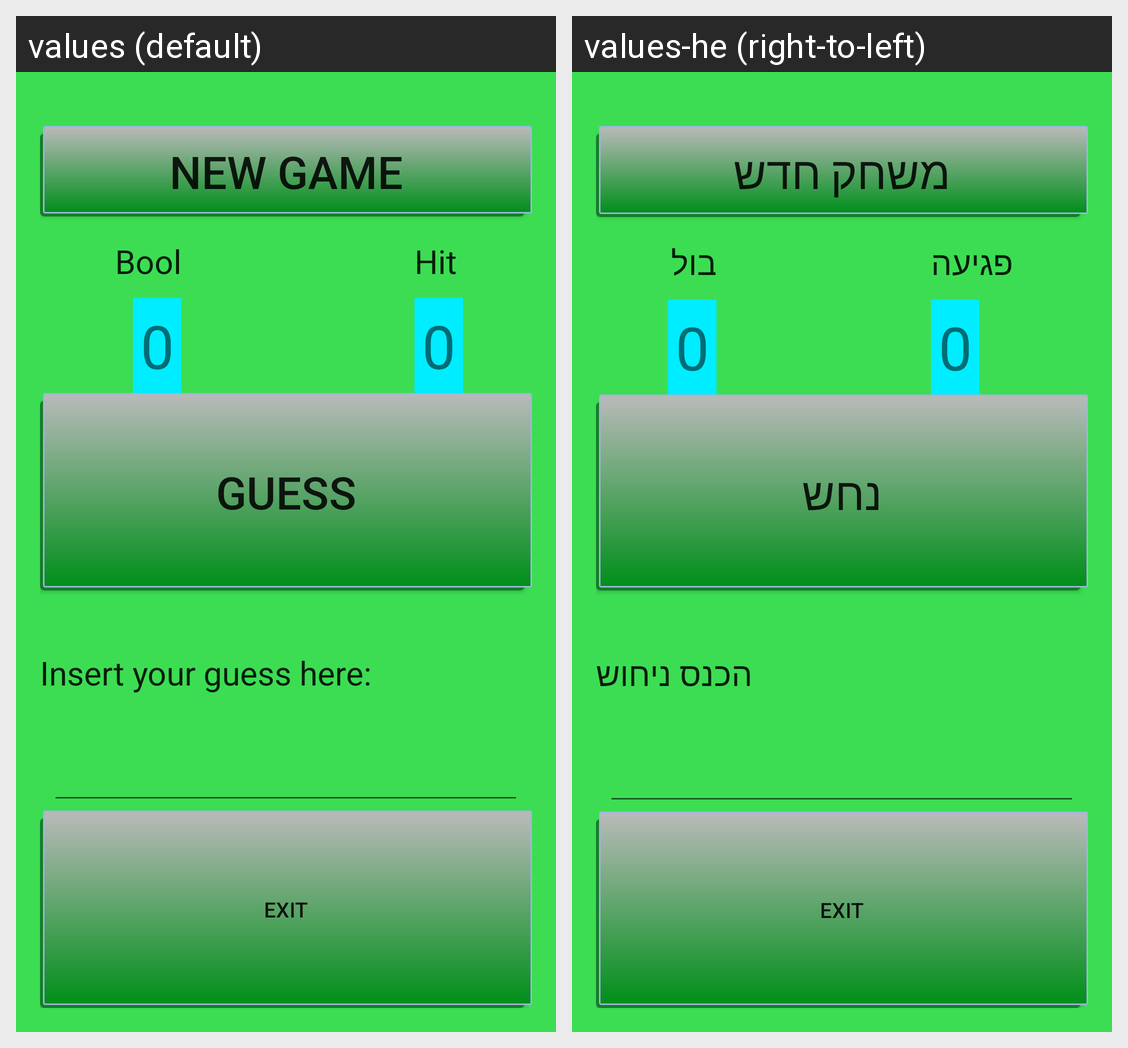

The same Android screen rendered under two of its app's locales, left to right. List the strings drawn on it with the default value and each locale's translation.
Android screen res/layout/activity_main.xml rendered under 2 locales, left to right: values (default), values-he (right-to-left). Device: Nexus 5 (rendered at 1080×1920; each locale shown at half size, 540×960, under a caption strip naming it); theme AppTheme.
Strings drawn on this screen, with the default value and each locale's value (text and hints the layout hard-codes, and strings that could not be matched under every locale, appear in the picture but are not listed):

newGame
  values: New Game
  values-he: משחק חדש

hit
  values: Hit
  values-he: פגיעה

bool
  values: Bool
  values-he: בול

guessButtonText
  values: Guess
  values-he: נחש

textViewInsertGuess
  values: Insert your guess here:
  values-he: הכנס ניחוש

exitButtonText
  values: Exit
  values-he: Exit  [not translated; the default value is used]
